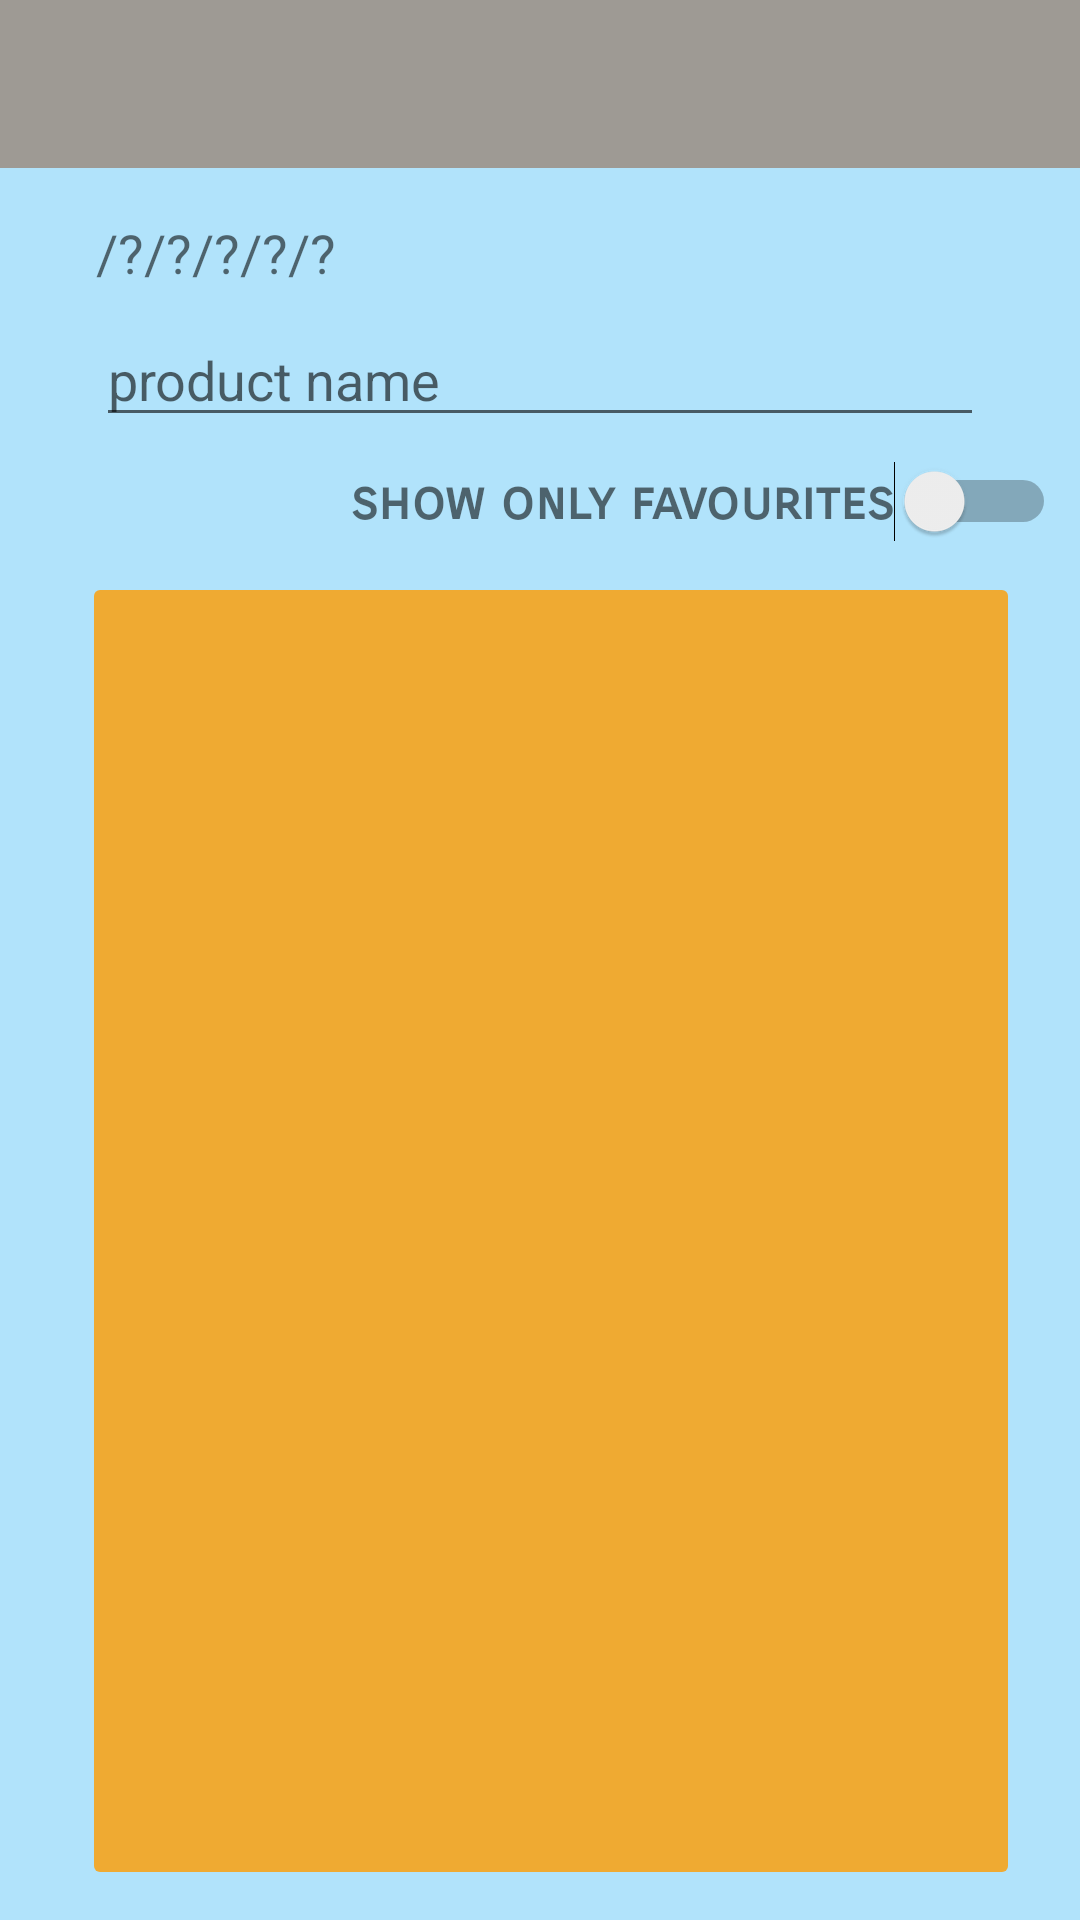

Here is an Android app screen rendered from its layout file. Give the layout XML and the strings, colors and styles it references.
<!-- AndroidManifest.xml: application theme AppTheme -->
<!-- res/layout/activity_select_product.xml -->
<?xml version="1.0" encoding="utf-8"?>
<android.support.constraint.ConstraintLayout xmlns:android="http://schemas.android.com/apk/res/android"
    xmlns:app="http://schemas.android.com/apk/res-auto"
    xmlns:tools="http://schemas.android.com/tools"
    android:layout_width="match_parent"
    android:layout_height="match_parent"
    tools:context="com.rock.werool.piensunmaize.search.by_store.SelectProductActivity">

    <include
        android:id="@+id/toolbar"
        layout="@layout/toolbar" />

    <EditText
        style="@style/myForms"
        android:id="@+id/selectProductNameText"
        android:layout_width="0dp"
        android:layout_height="wrap_content"
        android:layout_marginEnd="32dp"
        android:layout_marginLeft="32dp"
        android:layout_marginRight="32dp"
        android:layout_marginStart="32dp"
        android:layout_marginTop="8dp"
        android:ems="10"
        android:hint="@string/select_product_edit_text"
        android:inputType="textPersonName"
        app:layout_constraintHorizontal_bias="0.0"
        app:layout_constraintLeft_toLeftOf="parent"
        app:layout_constraintRight_toRightOf="parent"
        app:layout_constraintTop_toBottomOf="@+id/selectedStoreNameAddress" />

    <Switch
        android:id="@+id/selectProductFavouriteSwitch"
        android:layout_width="wrap_content"
        android:layout_height="wrap_content"
        android:layout_marginEnd="8dp"
        android:layout_marginRight="8dp"
        android:layout_marginTop="8dp"
        android:text="@string/select_product_switch"
        android:textColor="@color/textColorSlightlyTransparent"
        android:textSize="18sp"
        app:layout_constraintRight_toRightOf="parent"
        app:layout_constraintTop_toBottomOf="@+id/selectProductNameText" />

    <Space
        android:layout_width="24dp"
        android:layout_height="100dp"
        android:layout_marginLeft="-1dp"
        app:layout_constraintLeft_toLeftOf="parent"
        android:id="@+id/leftSpace"
        app:layout_constraintTop_toTopOf="parent"
        android:layout_marginTop="8dp"
        app:layout_constraintBottom_toBottomOf="parent"
        android:layout_marginBottom="8dp" />

    <Space
        android:layout_width="24dp"
        android:layout_height="100dp"
        android:layout_marginRight="0dp"
        app:layout_constraintRight_toRightOf="parent"
        android:id="@+id/rightSpace"
        app:layout_constraintTop_toTopOf="parent"
        android:layout_marginTop="8dp"
        app:layout_constraintBottom_toBottomOf="parent"
        android:layout_marginBottom="8dp" />

    <ListView
        style="@style/myListViews"
        android:id="@+id/listviewselectproduct"
        android:layout_width="0dp"
        android:layout_height="0dp"
        android:layout_marginBottom="16dp"
        android:layout_marginEnd="0dp"
        android:layout_marginLeft="8dp"
        android:layout_marginRight="0dp"
        android:layout_marginTop="16dp"
        android:background="@drawable/rounded_background"
        android:isScrollContainer="false"
        app:layout_constraintBottom_toBottomOf="parent"
        app:layout_constraintLeft_toRightOf="@+id/leftSpace"
        app:layout_constraintRight_toLeftOf="@+id/rightSpace"
        app:layout_constraintTop_toBottomOf="@+id/selectProductFavouriteSwitch"
        app:layout_constraintVertical_bias="0.5" />

    <TextView
        style="@style/myExtraWeeText"
        android:id="@+id/selectedStoreNameAddress"
        android:layout_width="0dp"
        android:layout_height="wrap_content"
        android:layout_marginLeft="32dp"
        android:layout_marginTop="16dp"
        android:text="@string/select_product_text"
        app:layout_constraintLeft_toLeftOf="parent"
        app:layout_constraintRight_toLeftOf="@+id/addToFavouritesStore"
        android:layout_marginRight="8dp"
        app:layout_constraintTop_toBottomOf="@+id/toolbar"
        app:layout_constraintHorizontal_bias="0.0" />

    <ImageView
        android:id="@+id/addToFavouritesStore"
        android:background="?selectableItemBackgroundBorderless"
        android:layout_width="35dp"
        android:layout_height="35dp"
        app:srcCompat="@drawable/add_favourite"
        android:layout_marginRight="16dp"
        app:layout_constraintRight_toRightOf="parent"
        app:layout_constraintTop_toTopOf="@+id/selectedStoreNameAddress"
        android:layout_marginTop="8dp"
        app:layout_constraintBottom_toBottomOf="@+id/selectedStoreNameAddress"
        android:layout_marginBottom="0dp" />

</android.support.constraint.ConstraintLayout>
<!-- res/layout/toolbar.xml (included above) -->
<?xml version="1.0" encoding="utf-8"?>
<android.support.v7.widget.Toolbar xmlns:android="http://schemas.android.com/apk/res/android"
    xmlns:local="http://schemas.android.com/apk/res-auto"
    xmlns:tools="http://schemas.android.com/tools"
    android:id="@+id/toolbar"
    android:layout_width="match_parent"
    android:layout_height="wrap_content"
    android:layout_gravity="start"
    android:background="?attr/colorPrimary"
    android:minHeight="?attr/actionBarSize"
    local:popupTheme="@style/ThemeOverlay.AppCompat.Light"
    local:theme="@style/ThemeOverlay.AppCompat.Dark.ActionBar"
    local:titleMargins="5dp" />


    
<!-- resources referenced by this layout -->
<resources>
  <color name="textColorSlightlyTransparent">#90000000</color>
  <!-- drawable rounded_background (drawable) -->
  <?xml version="1.0" encoding="utf-8"?>
  <selector xmlns:android="http://schemas.android.com/apk/res/android" >
      <item android:state_pressed="true" >
          <shape android:shape="rectangle"  >
              <corners android:radius="2dip" />
              <solid android:color="#CCff9d00"/>
          </shape>
      </item>
      <item android:state_focused="true">
          <shape android:shape="rectangle"  >
              <corners android:radius="2dip" />
              <solid android:color="#CCff9d00"/>
          </shape>
      </item>
      <item >
          <shape android:shape="rectangle"  >
              <corners android:radius="2dip" />
              <solid android:color="#CCff9d00"/>
          </shape>
      </item>
  </selector>
  <string name="select_product_edit_text">product name</string>
  <string name="select_product_switch">show only favourites</string>
  <string name="select_product_text">/?/?/?/?/?</string>
  <style name="myExtraWeeText" parent="android:Widget.TextView">
          <item name="android:textColor">@color/textColorSlightlyTransparent</item>
          <item name="android:textStyle">normal</item>
          <item name="android:textSize">18dp</item>
          <item name="android:textAlignment">textStart</item>
          <item name="android:fontFamily">sans-serif</item>
          <item name="android:paddingRight">5dp</item>
      </style>
  <style name="myForms" parent="android:Widget.EditText">
          <item name="android:textColor">@color/textColorSlightlyTransparent</item>
          <item name="android:textStyle">normal</item>
          <item name="android:textSize">18dp</item>
          <item name="android:textAlignment">textStart</item>
          <item name="android:fontFamily">sans-serif</item>
          <item name="android:paddingRight">10dp</item>
      </style>
  <style name="myListViews" parent="android:style/Widget.ListView">
          <item name="background">@color/colorAccent</item>
          <item name="android:divider">@color/windowBackground</item>
          <item name="android:dividerHeight">7dp</item>
          <item name="android:drawSelectorOnTop">false</item>
          <item name="android:cacheColorHint">#00000000</item>
          <item name="android:textSize">18dp</item>
          <item name="android:fontFamily">sans-serif</item>
          <item name="android:textStyle">bold</item>
  
      </style>
  <style name="AppTheme" parent="Theme.AppCompat.Light.NoActionBar">
          
          <item name="colorPrimary">@color/colorPrimary</item>
          <item name="colorPrimaryDark">@color/colorPrimaryDark</item>
          <item name="colorAccent">@color/colorAccent</item>
          <item name="android:switchTextAppearance">@color/textColorPrimary</item>
          <item name="android:textColor">@color/textColorPrimary</item>
          <item name="android:windowBackground">@color/windowBackground</item>
          <item name="android:fontFamily">sans-serif-smallcaps</item>
          <item name="android:textSize">23sp</item>
          <item name="android:textAllCaps">false</item>
          <item name="android:textStyle">bold</item>
      </style>
  <color name="colorAccent">#ff9d00</color>
  <color name="windowBackground">#b1e3fb</color>
  <color name="colorPrimary">#9e9a94</color>
  <color name="colorPrimaryDark">#726d67</color>
  <color name="textColorPrimary">#ffffff</color>
</resources>
